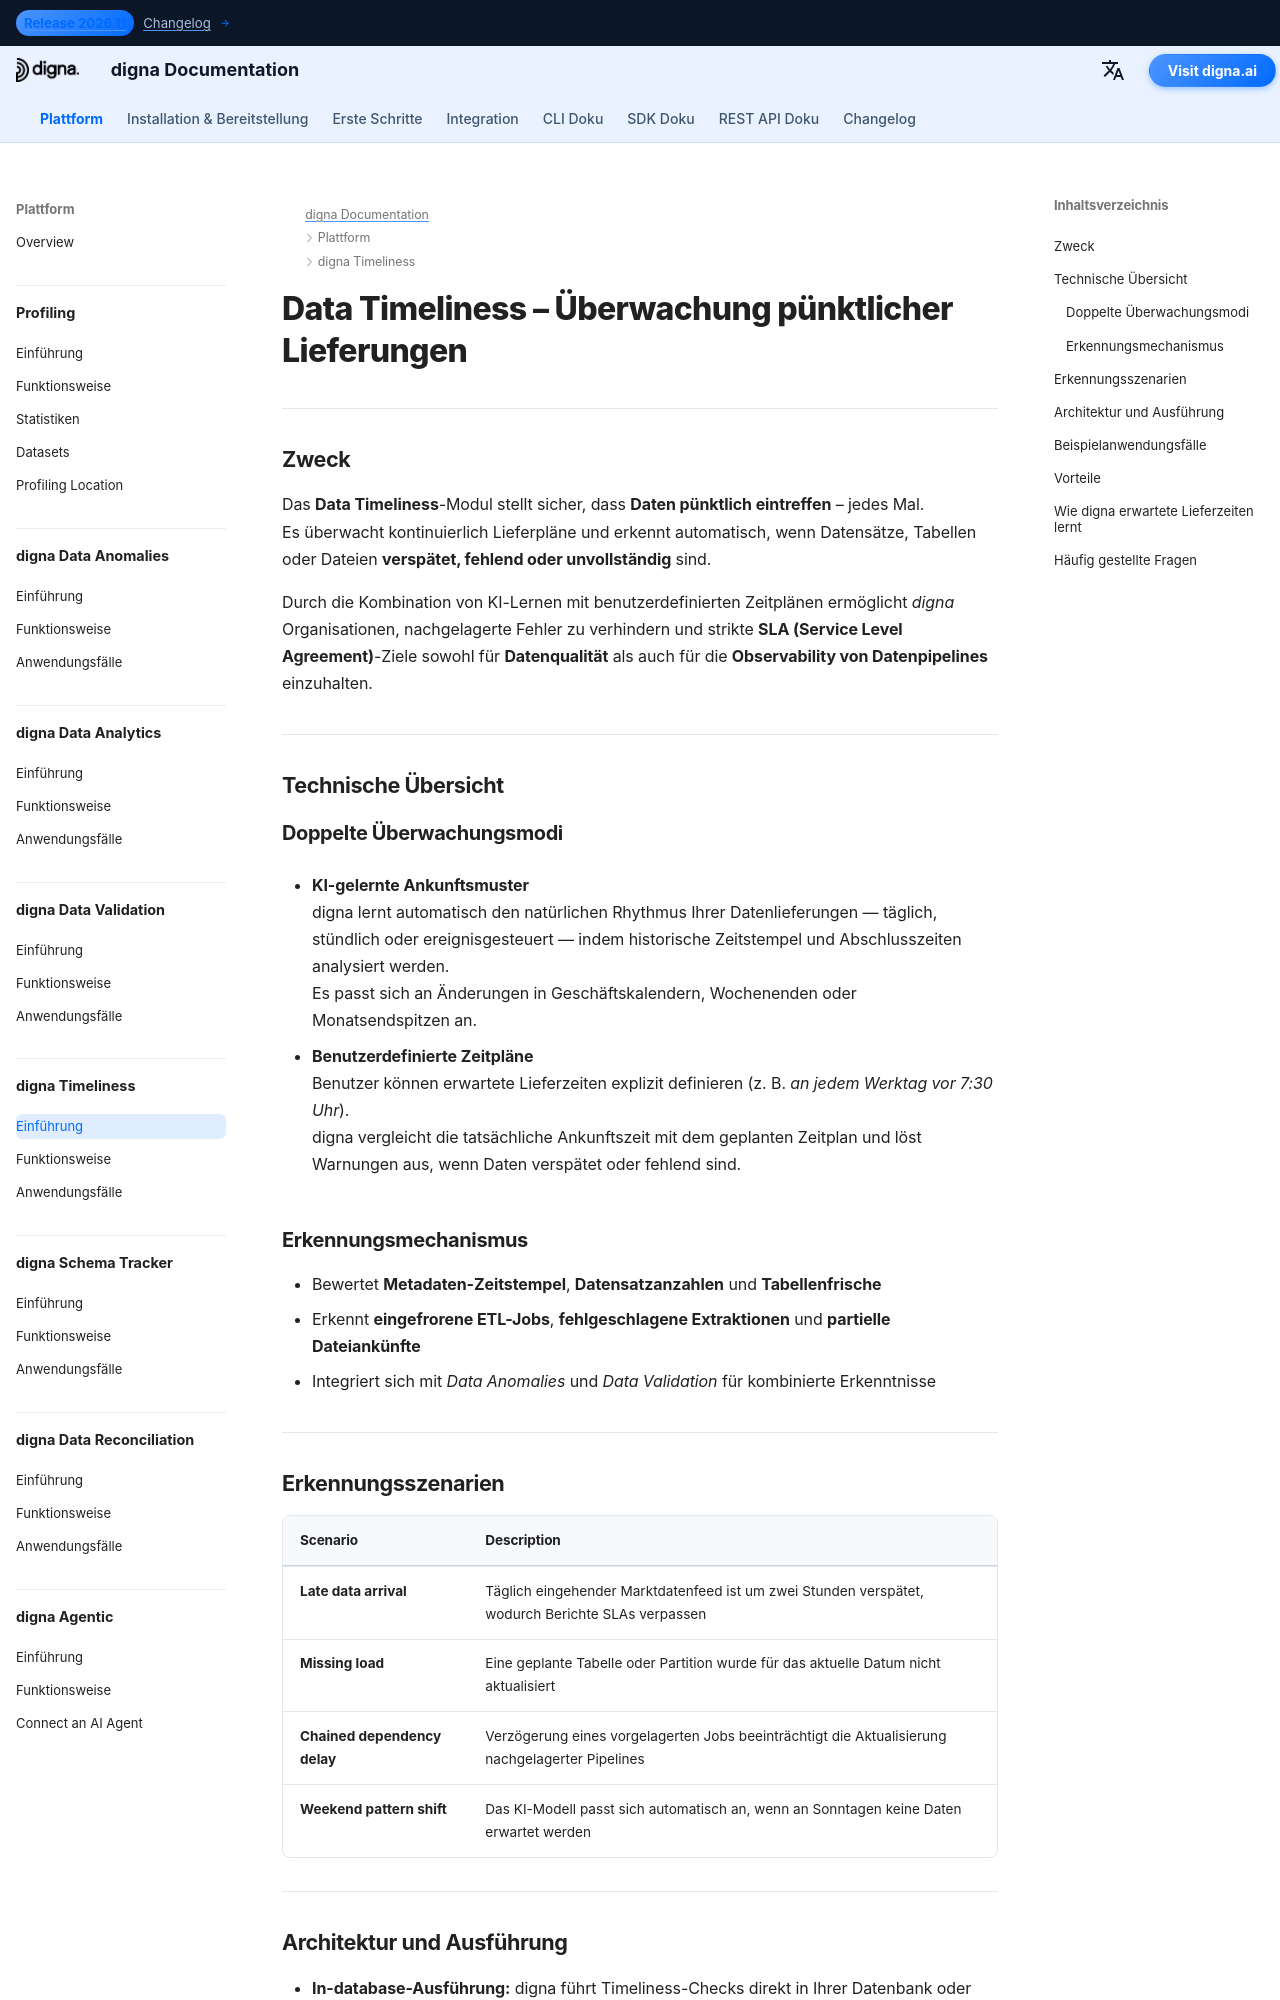

repository: dignaai/digna-docs · page: de/platform/data_timeliness/Introduction/index.html · generator: mkdocs

---
title: Data Timeliness – Überwachung pünktlicher Lieferungen | digna Documentation
description: Erfahren Sie, wie digna Data Timeliness sicherstellt, dass Daten zum erwarteten Zeitpunkt eintreffen. Erkennen Sie verspätete oder fehlende Lieferungen, überwachen Sie SLAs und schützen Sie Geschäftsprozesse vor stillen Verzögerungen. KI-gestützte Erkennung für verbesserte Datenqualität und Observability von Datenpipelines.
image: /assets/logo_square.png
keywords:
  - data timeliness
  - Lieferüberwachung
  - Datenqualität
  - Qualität der Daten
  - Beobachtbarkeit von Daten
  - Erkennung verspäteter Daten
  - Benachrichtigung bei fehlenden Daten
  - SLA-Überwachung
  - KI-gestützte Lieferanalyse
  - digna data timeliness
lang: en
robots: index, follow
og_title: Data Timeliness – On-Time Delivery Monitoring | digna Documentation
og_description: digna Data Timeliness detects delayed or missing data deliveries automatically using AI. Protect business processes, monitor SLAs, and ensure timely, reliable data across all pipelines.
og_image: /assets/logo_square.png
og_type: article
twitter_card: summary_large_image
---

# Data Timeliness – Überwachung pünktlicher Lieferungen

---

## Zweck

Das **Data Timeliness**-Modul stellt sicher, dass **Daten pünktlich eintreffen** – jedes Mal.  
Es überwacht kontinuierlich Lieferpläne und erkennt automatisch, wenn Datensätze, Tabellen oder Dateien **verspätet, fehlend oder unvollständig** sind.  

Durch die Kombination von KI-Lernen mit benutzerdefinierten Zeitplänen ermöglicht *digna* Organisationen, nachgelagerte Fehler zu verhindern und strikte **SLA (Service Level Agreement)**-Ziele sowohl für **Datenqualität** als auch für die **Observability von Datenpipelines** einzuhalten.

---

## Technische Übersicht

### Doppelte Überwachungsmodi
- **KI-gelernte Ankunftsmuster**  
  digna lernt automatisch den natürlichen Rhythmus Ihrer Datenlieferungen — täglich, stündlich oder ereignisgesteuert — indem historische Zeitstempel und Abschlusszeiten analysiert werden.  
  Es passt sich an Änderungen in Geschäftskalendern, Wochenenden oder Monatsendspitzen an.

- **Benutzerdefinierte Zeitpläne**  
  Benutzer können erwartete Lieferzeiten explizit definieren (z. B. *an jedem Werktag vor 7:30 Uhr*).  
  digna vergleicht die tatsächliche Ankunftszeit mit dem geplanten Zeitplan und löst Warnungen aus, wenn Daten verspätet oder fehlend sind.

### Erkennungsmechanismus
- Bewertet **Metadaten-Zeitstempel**, **Datensatzanzahlen** und **Tabellenfrische**  
- Erkennt **eingefrorene ETL-Jobs**, **fehlgeschlagene Extraktionen** und **partielle Dateiankünfte**  
- Integriert sich mit *Data Anomalies* und *Data Validation* für kombinierte Erkenntnisse

---
